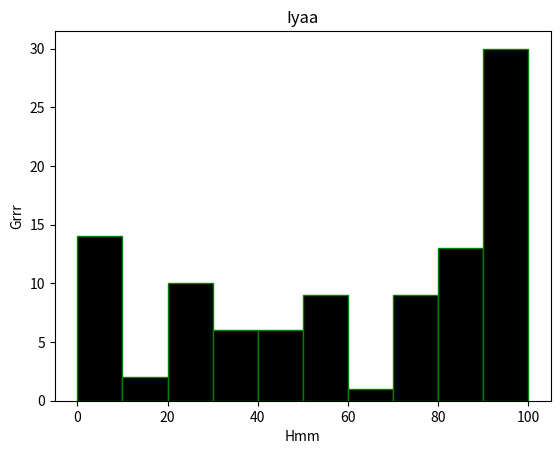

The script that saved this image:
import matplotlib.pyplot as plt
import numpy as np

# Histogram = A visual representation of the distribution of quatitive data.
#             They group values into bins (intervals)
#             and counts how many fall in each range


scores = np.random.normal(loc = 60, scale = 50 , size = 100)
scores = np.clip(scores, 0, 100)

plt.hist(scores, bins = 10,
                 color = "black",
                 edgecolor = "green")

plt.title("Iyaa")
plt.xlabel("Hmm")
plt.ylabel("Grrr")

plt.show()
